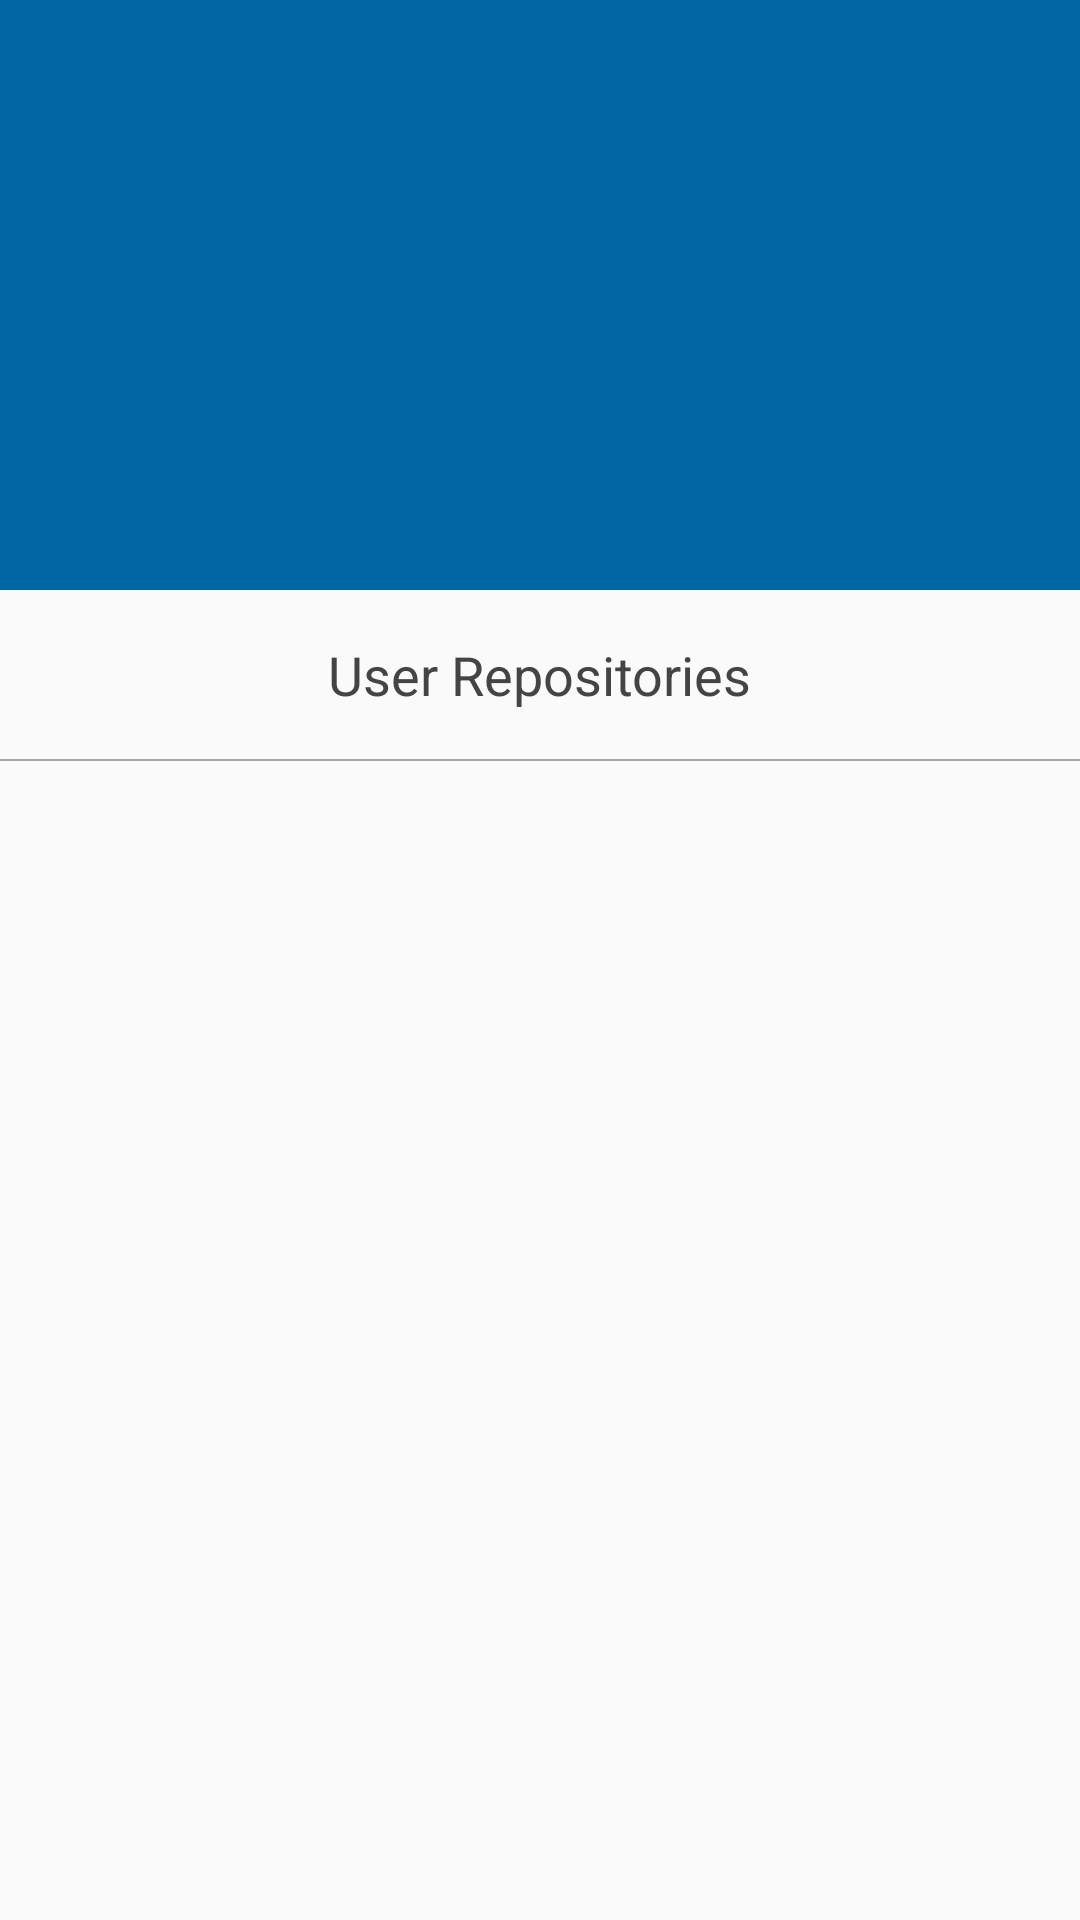

Produce the Android XML layout that renders to this screen, including the resource entries it uses.
<!-- AndroidManifest.xml: application theme AppTheme -->
<!-- res/layout/user_details_recyclerview_item.xml -->
<?xml version="1.0" encoding="utf-8"?>
<LinearLayout xmlns:android="http://schemas.android.com/apk/res/android"
    xmlns:app="http://schemas.android.com/apk/res-auto"
    xmlns:tools="http://schemas.android.com/tools"
    android:layout_width="match_parent"
    android:layout_height="wrap_content"
    android:orientation="vertical">

    <RelativeLayout
        android:id="@+id/headerDetails"
        android:layout_width="match_parent"
        android:layout_height="wrap_content"
        android:background="@color/bluePrimary"
        android:padding="16dp"
        app:layout_constraintTop_toTopOf="parent">

        <ImageView
            android:id="@+id/ivAvatar"
            android:layout_width="100dp"
            android:layout_height="100dp"
            android:layout_centerHorizontal="true"
            tools:src="@drawable/github_default_image" />

        <TextView
            android:id="@+id/tvUserName"
            android:layout_width="wrap_content"
            android:layout_height="wrap_content"
            android:layout_below="@id/ivAvatar"
            android:layout_centerHorizontal="true"
            android:layout_marginTop="8dp"
            android:layout_marginEnd="8dp"
            android:layout_marginRight="8dp"
            android:textColor="@color/white"
            android:textSize="20sp"
            android:textStyle="bold"
            tools:text="User Name" />

        <TextView
            android:id="@+id/tvUserEmail"
            android:layout_width="wrap_content"
            android:layout_height="wrap_content"
            android:layout_below="@id/tvUserName"
            android:layout_centerHorizontal="true"
            android:layout_marginTop="8dp"
            android:layout_marginEnd="8dp"
            android:layout_marginRight="8dp"
            android:textColor="@color/white"
            android:textSize="16sp"
            tools:text="Email" />


    </RelativeLayout>

    <TextView
        android:layout_gravity="center"
        android:layout_margin="16dp"
        android:textSize="18sp"
        android:textColor="@color/midGrey"
        android:text="@string/REPOSITORIES"
        android:layout_width="wrap_content"
        android:layout_height="wrap_content" />

    <View
        android:background="@color/grey"
        android:layout_width="match_parent"
        android:layout_height="0.5dp"/>


</LinearLayout>
<!-- resources referenced by this layout -->
<resources>
  <color name="bluePrimary">#0067A4</color>
  <color name="grey">#A7A7A7</color>
  <color name="midGrey">#444444</color>
  <color name="white">#FFFFFF</color>
  <string name="REPOSITORIES">User Repositories</string>
  <style name="AppTheme" parent="Theme.AppCompat.Light.DarkActionBar">
          
          <item name="colorPrimary">@color/colorPrimary</item>
          <item name="colorPrimaryDark">@color/colorPrimaryDark</item>
          <item name="colorAccent">@color/midGrey</item>
      </style>
  <color name="colorPrimary">#008577</color>
  <color name="colorPrimaryDark">#00574B</color>
</resources>
